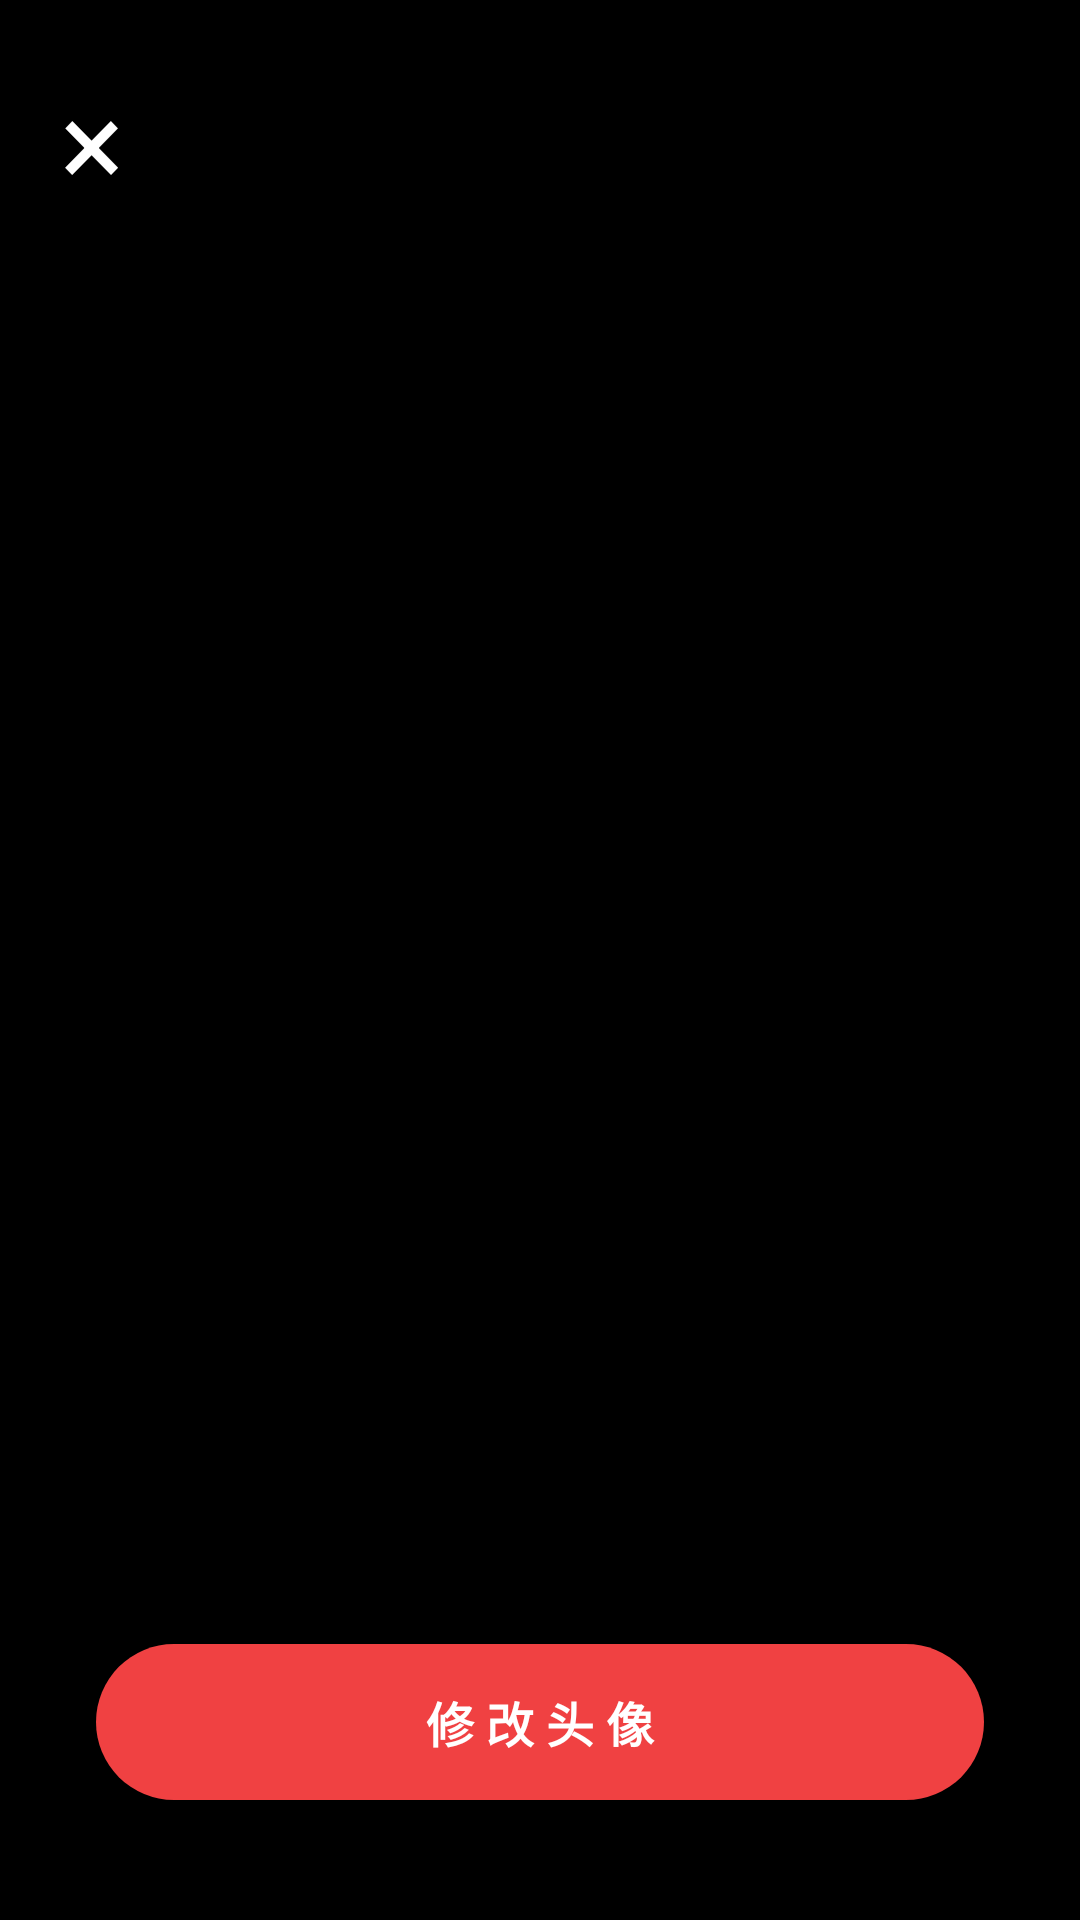

This screen was rendered from an Android layout file. Write that file and the resources it references.
<!-- AndroidManifest.xml: application theme Theme.JNTT -->
<!-- res/layout/dialog_avatar_preview.xml -->
<?xml version="1.0" encoding="utf-8"?>
<FrameLayout xmlns:android="http://schemas.android.com/apk/res/android"
    android:layout_width="match_parent"
    android:layout_height="match_parent"
    android:background="#000000">

    <ImageView
        android:id="@+id/ivFullscreenAvatar"
        android:layout_width="match_parent"
        android:layout_height="match_parent"
        android:scaleType="fitCenter" />

    <TextView
        android:id="@+id/ivClosePreview"
        android:layout_width="wrap_content"
        android:layout_height="wrap_content"
        android:text="×"
        android:textColor="#FFFFFF"
        android:textSize="40sp"
        android:padding="20dp"
        android:layout_gravity="top|start" />

    <Button
        android:id="@+id/btnChangeAvatar"
        android:layout_width="match_parent"
        android:layout_height="52dp"
        android:layout_gravity="bottom"
        android:layout_marginHorizontal="32dp"
        android:layout_marginBottom="40dp"
        android:background="@drawable/bg_auth_button"
        android:text="修 改 头 像"
        android:textColor="@color/white"
        android:textSize="16sp"
        android:textStyle="bold" />

</FrameLayout>
<!-- resources referenced by this layout -->
<resources>
  <color name="white">#FFFFFFFF</color>
  <!-- drawable bg_auth_button (drawable) -->
  <?xml version="1.0" encoding="utf-8"?>
  <selector xmlns:android="http://schemas.android.com/apk/res/android">
      <item android:state_pressed="true">
          <shape android:shape="rectangle">
              <solid android:color="#D63638" />
              <corners android:radius="26dp" />
          </shape>
      </item>
      <item android:state_enabled="false">
          <shape android:shape="rectangle">
              <solid android:color="#F5BFC0" />
              <corners android:radius="26dp" />
          </shape>
      </item>
      <item>
          <shape android:shape="rectangle">
              <solid android:color="#F04142" />
              <corners android:radius="26dp" />
          </shape>
      </item>
  </selector>
  <style name="Theme.JNTT" parent="Base.Theme.JNTT" />
  <style name="Base.Theme.JNTT" parent="Theme.Material3.DayNight.NoActionBar">
          <item name="colorPrimary">@color/colorPrimary</item>
          <item name="colorPrimaryVariant">@color/colorPrimaryDark</item>
          <item name="colorSecondary">@color/colorAccent</item>
      </style>
  <color name="colorPrimary">#4CAF50</color>
  <color name="colorPrimaryDark">#388E3C</color>
  <color name="colorAccent">#FF9800</color>
</resources>
